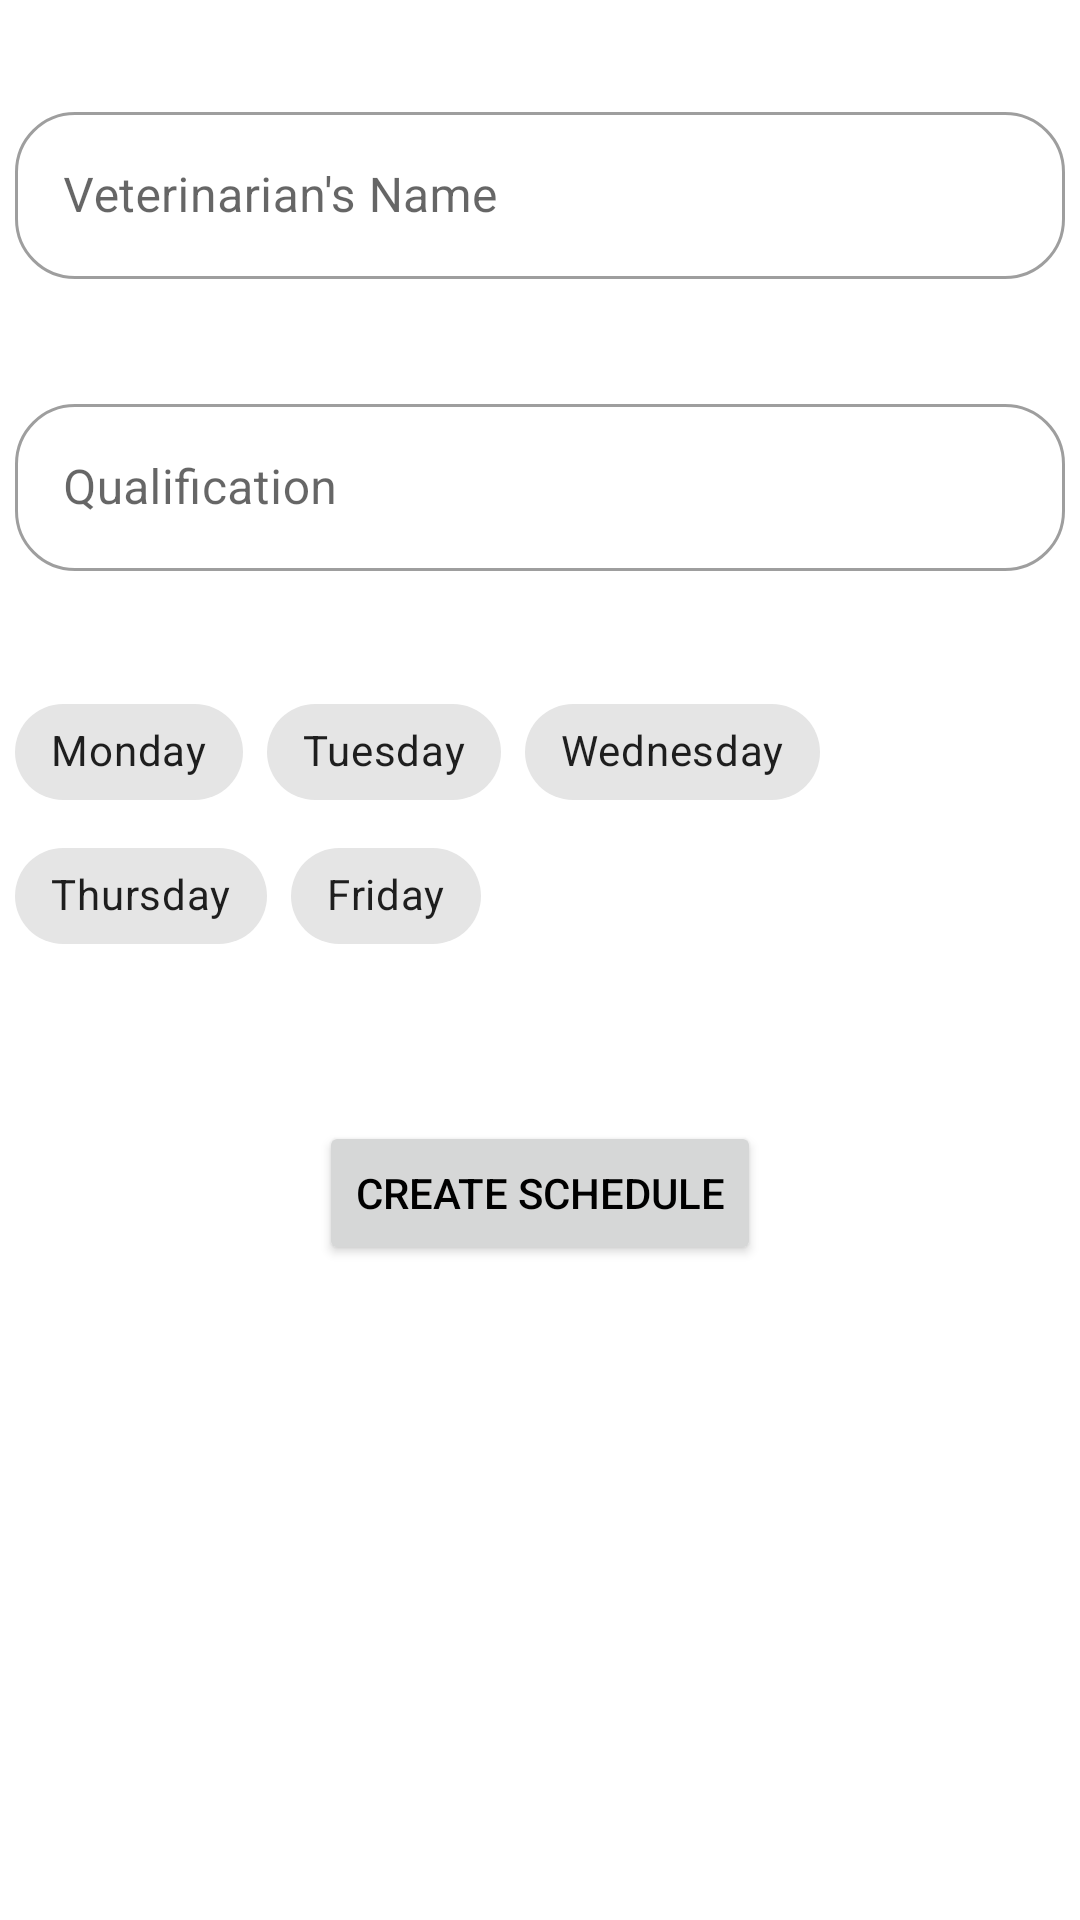

Reconstruct the res/layout file that produces this screen, plus the resources it refers to.
<!-- AndroidManifest.xml: application theme Theme.Pawdoption -->
<!-- res/layout/fragment_create_vet_appointment.xml -->
<?xml version="1.0" encoding="utf-8"?>
<androidx.constraintlayout.widget.ConstraintLayout xmlns:android="http://schemas.android.com/apk/res/android"
    xmlns:app="http://schemas.android.com/apk/res-auto"
    xmlns:tools="http://schemas.android.com/tools"
    android:id="@+id/frameLayout2"
    android:layout_width="match_parent"
    android:layout_height="match_parent"
    tools:context=".view.CreateVetAppointment">

    <com.google.android.material.textfield.TextInputLayout
        android:id="@+id/tilVetName"
        style="@style/Widget.MaterialComponents.TextInputLayout.OutlinedBox"
        android:layout_width="350dp"
        android:layout_height="wrap_content"
        android:layout_marginTop="32dp"
        android:hint="Veterinarian's Name"
        app:boxCornerRadiusBottomEnd="20dp"
        app:boxCornerRadiusBottomStart="20dp"
        app:boxCornerRadiusTopEnd="20dp"
        app:boxCornerRadiusTopStart="20dp"
        app:errorEnabled="true"
        app:layout_constraintEnd_toEndOf="parent"
        app:layout_constraintHorizontal_bias="0.5"
        app:layout_constraintStart_toStartOf="parent"
        app:layout_constraintTop_toTopOf="parent">

        <com.google.android.material.textfield.TextInputEditText
            android:id="@+id/tiVetName"
            android:layout_width="match_parent"
            android:layout_height="match_parent"
            android:textColorHint="#757575" />

    </com.google.android.material.textfield.TextInputLayout>

    <com.google.android.material.textfield.TextInputLayout
        android:id="@+id/tilVetQualification"
        style="@style/Widget.MaterialComponents.TextInputLayout.OutlinedBox"
        android:layout_width="350dp"
        android:layout_height="wrap_content"
        android:layout_marginTop="16dp"
        android:hint="Qualification"
        app:boxCornerRadiusBottomEnd="20dp"
        app:boxCornerRadiusBottomStart="20dp"
        app:boxCornerRadiusTopEnd="20dp"
        app:boxCornerRadiusTopStart="20dp"
        app:errorEnabled="true"
        app:layout_constraintEnd_toEndOf="parent"
        app:layout_constraintHorizontal_bias="0.5"
        app:layout_constraintStart_toStartOf="parent"
        app:layout_constraintTop_toBottomOf="@+id/tilVetName">

        <com.google.android.material.textfield.TextInputEditText
            android:id="@+id/tiVetQualification"
            android:layout_width="match_parent"
            android:layout_height="match_parent"
            android:textColorHint="#757575" />

    </com.google.android.material.textfield.TextInputLayout>

    <com.google.android.material.chip.ChipGroup
        android:id="@+id/cgDays"
        android:layout_width="350dp"
        android:layout_height="wrap_content"
        android:layout_marginTop="16dp"
        app:layout_constraintEnd_toEndOf="parent"
        app:layout_constraintHorizontal_bias="0.5"
        app:layout_constraintStart_toStartOf="parent"
        app:layout_constraintTop_toBottomOf="@+id/tilVetQualification"
        app:selectionRequired="true"
        app:singleSelection="false">

        <com.google.android.material.chip.Chip
            android:id="@+id/chipMon"
            style="@style/Widget.MaterialComponents.Chip.Choice"
            android:layout_width="wrap_content"
            android:layout_height="wrap_content"
            android:text="Monday" />

        <com.google.android.material.chip.Chip
            android:id="@+id/chipTue"
            style="@style/Widget.MaterialComponents.Chip.Choice"
            android:layout_width="wrap_content"
            android:layout_height="wrap_content"
            android:text="Tuesday" />

        <com.google.android.material.chip.Chip
            android:id="@+id/chipWed"
            style="@style/Widget.MaterialComponents.Chip.Choice"
            android:layout_width="wrap_content"
            android:layout_height="wrap_content"
            android:text="Wednesday" />

        <com.google.android.material.chip.Chip
            android:id="@+id/chipThu"
            style="@style/Widget.MaterialComponents.Chip.Choice"
            android:layout_width="wrap_content"
            android:layout_height="wrap_content"
            android:text="Thursday" />

        <com.google.android.material.chip.Chip
            android:id="@+id/chipFri"
            style="@style/Widget.MaterialComponents.Chip.Choice"
            android:layout_width="wrap_content"
            android:layout_height="wrap_content"
            android:text="Friday" />

    </com.google.android.material.chip.ChipGroup>

    <Button
        android:id="@+id/btnCreateSchedule"
        android:layout_width="wrap_content"
        android:layout_height="wrap_content"
        android:layout_marginTop="16dp"
        android:text="Create Schedule"
        app:layout_constraintEnd_toEndOf="parent"
        app:layout_constraintHorizontal_bias="0.5"
        app:layout_constraintStart_toStartOf="parent"
        app:layout_constraintTop_toBottomOf="@+id/tvErrorDays" />

    <TextView
        android:id="@+id/tvErrorDays"
        android:layout_width="wrap_content"
        android:layout_height="wrap_content"
        android:layout_marginTop="16dp"
        android:layout_marginBottom="16dp"
        android:text=""
        android:textColor="#b00020"
        app:layout_constraintBottom_toTopOf="@+id/btnCreateSchedule"
        app:layout_constraintEnd_toEndOf="parent"
        app:layout_constraintHorizontal_bias="0.5"
        app:layout_constraintStart_toStartOf="parent"
        app:layout_constraintTop_toBottomOf="@+id/cgDays" />

</androidx.constraintlayout.widget.ConstraintLayout>
<!-- resources referenced by this layout -->
<resources>
  <style name="Theme.Pawdoption" parent="Theme.MaterialComponents.DayNight.DarkActionBar">
          
          <item name="colorPrimary">@color/purple_500</item>
          <item name="colorPrimaryVariant">@color/purple_700</item>
          <item name="colorOnPrimary">@color/white</item>
          
          <item name="colorSecondary">@color/teal_200</item>
          <item name="colorSecondaryVariant">@color/teal_700</item>
          <item name="colorOnSecondary">@color/black</item>
          <item name="android:textColor">@color/black</item>
          
          <item name="android:statusBarColor" tools:targetApi="l">?attr/colorPrimaryVariant</item>
          
      </style>
  <color name="purple_500">#f06292</color>
  <color name="purple_700">#ba2d65</color>
  <color name="white">#FFFFFFFF</color>
  <color name="teal_200">#ff7961</color>
  <color name="teal_700">#f44336</color>
  <color name="black">#FF000000</color>
</resources>
